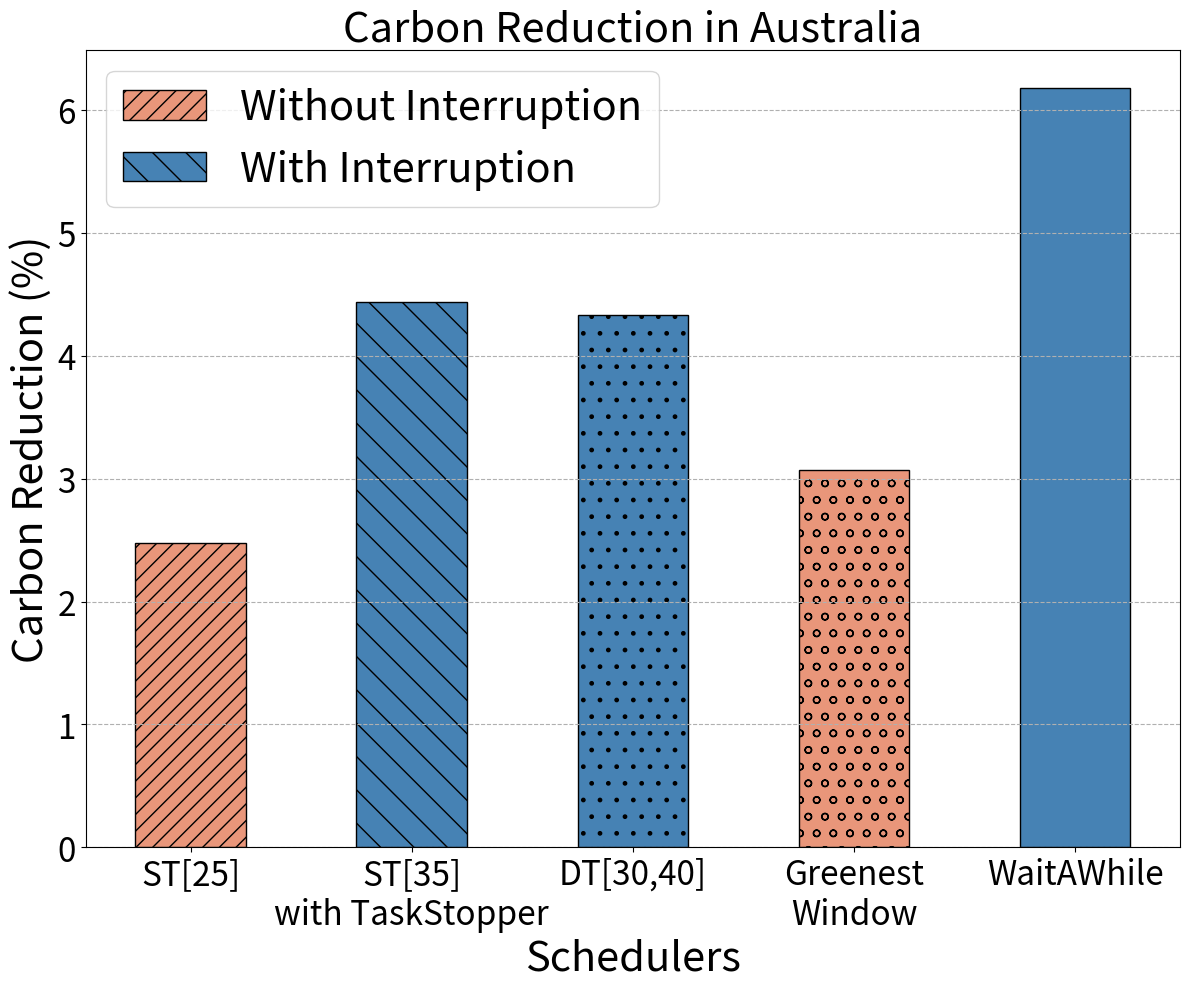

Write the Python code that produced this figure.
import matplotlib.pyplot as plt
import matplotlib
FIG_NAME = "carbon_emission_0error_in_percentage_AU.pdf"

error = "0"
forecast_error = f"{error}-error-forecast"
current_country_in_text = "Australia"
carbon_filename = "carbon_traces/AU_2022_hourly.parquet"
matplotlib.rc('xtick', labelsize=24) 
matplotlib.rc('ytick', labelsize=24)

categories = ['ST[25]' ,'ST[35]\nwith TaskStopper', 'DT[30,40]', 'Greenest\nWindow', 'WaitAWhile']
carbon_emission_removal = [6677.02, 6542.64, 6549.86, 6636.09, 6423.462]
width = 10
x1 = 10
x2 = 30
x3 = 50
x4 = 70
x5 = 90

FCFS = 6846.45
carbon_percentage_removal = []

for carbon_removal in carbon_emission_removal:
    
    percentage_removal = (1 - (carbon_removal/FCFS)) * 100
    carbon_percentage_removal.append(percentage_removal)

plt.figure(figsize=(12,10))
plt.bar(x1, carbon_percentage_removal[0], width, label='Without Interruption', facecolor="darksalmon", edgecolor="black", hatch="//")
plt.bar(x2, carbon_percentage_removal[1], width, label='With Interruption', facecolor="steelblue", edgecolor="black", hatch="\\")
plt.bar(x3, carbon_percentage_removal[2], width, facecolor="steelblue", edgecolor="black", hatch=".")
plt.bar(x4, carbon_percentage_removal[3], width, facecolor="darksalmon", edgecolor="black", hatch="o")
plt.bar(x5, carbon_percentage_removal[4], width, facecolor="steelblue", edgecolor="black")

plt.xticks([10,30,50,70,90], categories)

# plt.legend()
plt.ylabel('Carbon Reduction (%)', fontsize=30)
plt.title(f'Carbon Reduction in {current_country_in_text}', fontsize=30)
plt.xlabel("Schedulers", fontsize=30)
plt.grid(True, linestyle="--", axis="y")
plt.legend(fontsize=30)
# Save the chart as an image
plt.tight_layout()
plt.savefig(FIG_NAME)  # Saves as PNG in the current directory